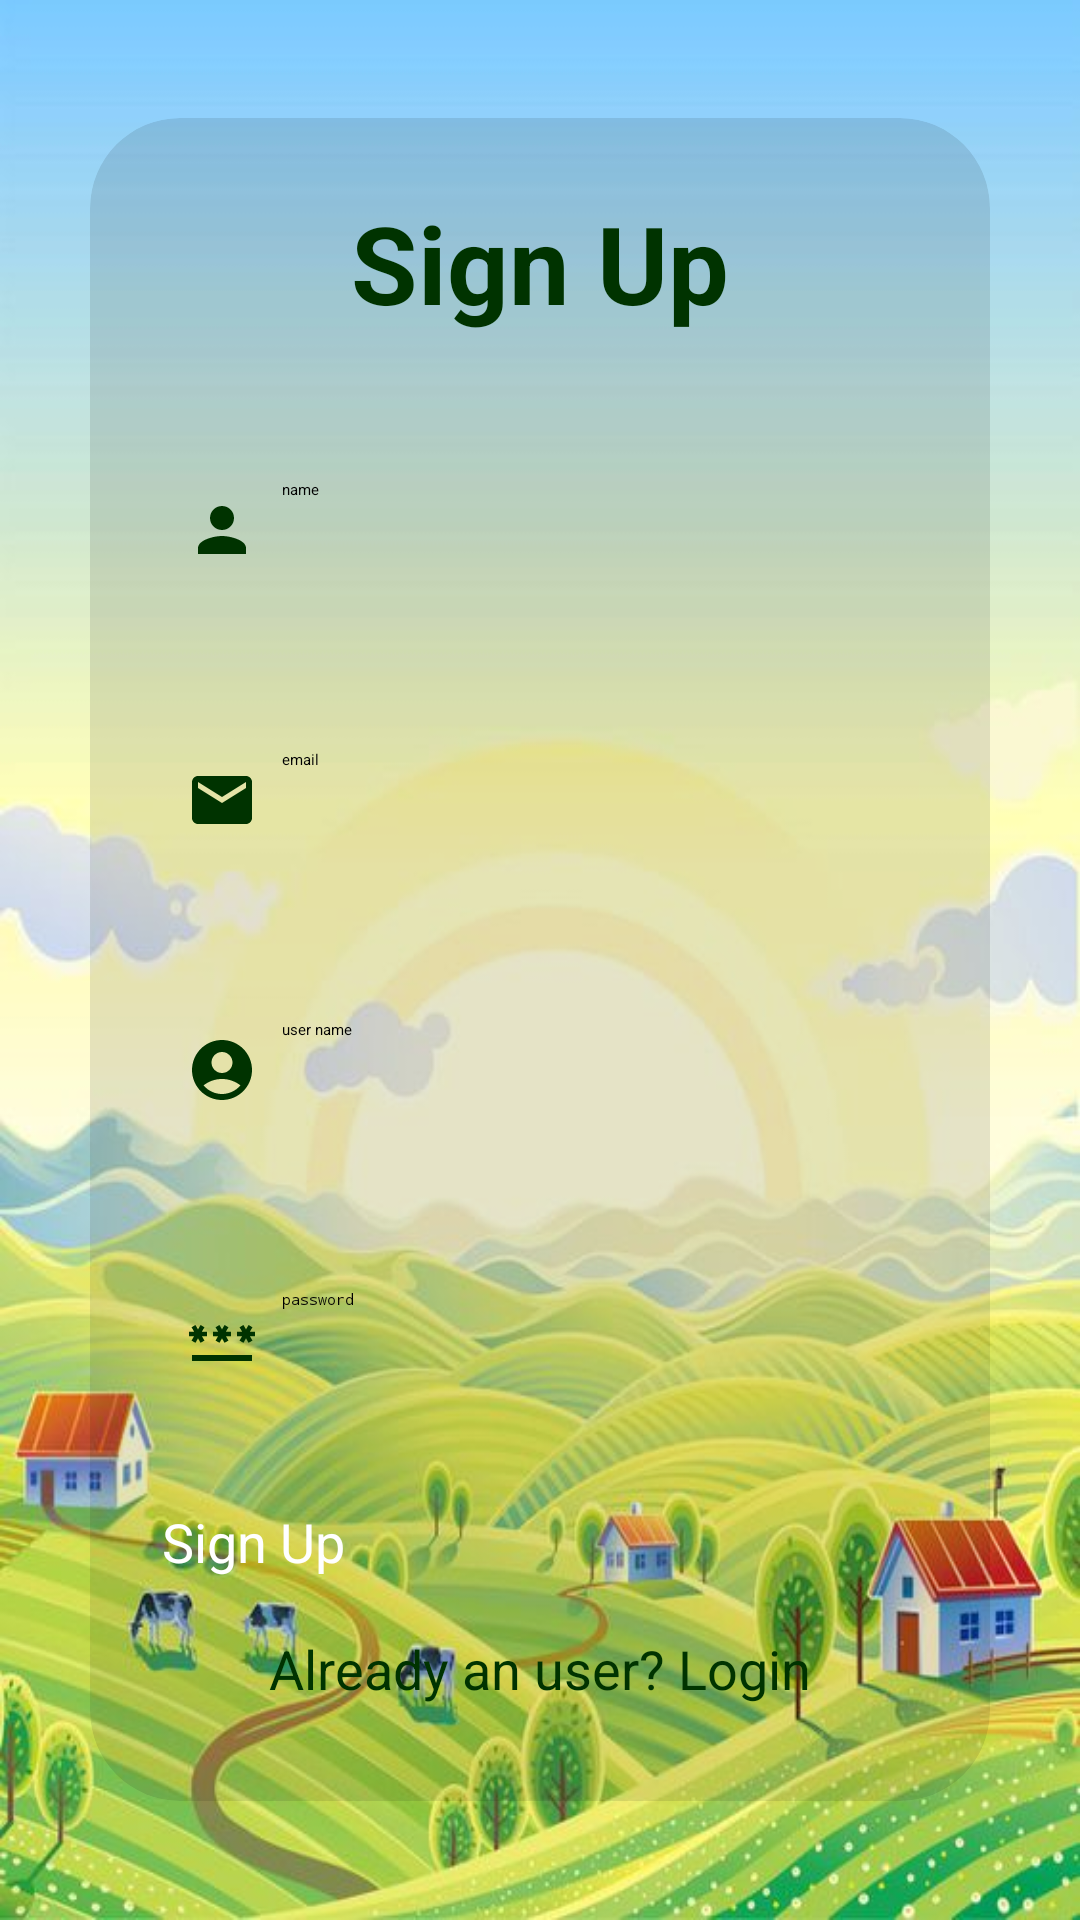

Android layout source for this screen:
<!-- AndroidManifest.xml: application theme Theme.SmartFarm -->
<!-- res/layout/activity_signup.xml -->
<?xml version="1.0" encoding="utf-8"?>
<LinearLayout xmlns:android="http://schemas.android.com/apk/res/android"
    xmlns:app="http://schemas.android.com/apk/res-auto"
    xmlns:tools="http://schemas.android.com/tools"
    android:layout_width="match_parent"
    android:layout_height="match_parent"
    android:orientation="vertical"
    android:background="@drawable/bck2"
    android:gravity="center"
    tools:context=".SignupActivity">

    <androidx.cardview.widget.CardView
        android:layout_width="match_parent"
        android:layout_height="wrap_content"
        android:layout_margin="30dp"
        android:backgroundTint="@color/Transparent"
        app:cardCornerRadius="30dp"
        app:cardElevation="20dp">
        
        <LinearLayout
            android:layout_width="match_parent"
            android:layout_height="wrap_content"
            android:orientation="vertical"
            android:layout_gravity="center_horizontal"
            android:padding="24dp"
            android:backgroundTint="@color/Transparent"
            android:background="@drawable/border_vert">
            <TextView
                android:layout_width="match_parent"
                android:layout_height="wrap_content"
                android:text="Sign Up"
                android:textSize="36sp"
                android:textStyle="bold"
                android:gravity="center"
                android:textColor="#003300"/>
            <EditText
                android:layout_width="match_parent"
                android:layout_height="50dp"
                android:id="@+id/sign_name"
                android:background="@drawable/border_vert"
                android:layout_marginTop="40dp"
                android:padding="8dp"
                android:hint="name"
                android:drawableLeft="@drawable/baseline_person_24"
                android:drawablePadding="8dp"
                android:textColor="@color/black"/>
            <EditText
                android:layout_width="match_parent"
                android:layout_height="50dp"
                android:id="@+id/sign_email"
                android:background="@drawable/border_vert"
                android:layout_marginTop="40dp"
                android:padding="8dp"
                android:hint="email"
                android:drawableLeft="@drawable/baseline_email_24"
                android:drawablePadding="8dp"
                android:textColor="@color/black"/>
            <EditText
                android:layout_width="match_parent"
                android:layout_height="50dp"
                android:id="@+id/user_name"
                android:background="@drawable/border_vert"
                android:layout_marginTop="40dp"
                android:padding="8dp"
                android:hint="user name"
                android:drawableLeft="@drawable/baseline_account_circle_24"
                android:drawablePadding="8dp"
                android:textColor="@color/black"/>
            <EditText
                android:layout_width="match_parent"
                android:layout_height="50dp"
                android:id="@+id/signup_password"
                android:background="@drawable/border_vert"
                android:layout_marginTop="40dp"
                android:padding="8dp"
                android:hint="password"
                android:inputType="textPassword"
                android:drawableLeft="@drawable/baseline_password_24"
                android:drawablePadding="8dp"
                android:textColor="@color/black"/>
                <Button
                    android:layout_width="match_parent"
                    android:layout_height="wrap_content"
                    android:id="@+id/btn_signup"
                    android:text="Sign Up"
                    android:textSize="18sp"
                    android:textColor="@color/white"
                    android:backgroundTint="#003300"

                    android:layout_marginTop="30dp" />
                <TextView
                    android:layout_width="wrap_content"
                    android:id="@+id/LoginRedirectText"
                    android:layout_height="wrap_content"
                    android:text="Already an user? Login"
                    android:layout_gravity="center"
                    android:padding="8dp"
                    android:layout_marginTop="10dp"
                    android:textSize="18sp"
                    android:textColor="#003300"/>
        </LinearLayout>
    </androidx.cardview.widget.CardView>

</LinearLayout>
<!-- resources referenced by this layout -->
<resources>
  <color name="Transparent">#1A000000</color>
  <color name="black">#FF000000</color>
  <color name="white">#FFFFFFFF</color>
  <!-- drawable baseline_account_circle_24 (drawable) -->
  <vector android:height="24dp" android:tint="#003300"
      android:viewportHeight="24" android:viewportWidth="24"
      android:width="24dp" xmlns:android="http://schemas.android.com/apk/res/android">
      <path android:fillColor="@android:color/white" android:pathData="M12,2C6.48,2 2,6.48 2,12s4.48,10 10,10s10,-4.48 10,-10S17.52,2 12,2zM12,6c1.93,0 3.5,1.57 3.5,3.5S13.93,13 12,13s-3.5,-1.57 -3.5,-3.5S10.07,6 12,6zM12,20c-2.03,0 -4.43,-0.82 -6.14,-2.88C7.55,15.8 9.68,15 12,15s4.45,0.8 6.14,2.12C16.43,19.18 14.03,20 12,20z"/>
  </vector>
  <!-- drawable baseline_email_24 (drawable) -->
  <vector android:height="24dp" android:tint="#003300"
      android:viewportHeight="24" android:viewportWidth="24"
      android:width="24dp" xmlns:android="http://schemas.android.com/apk/res/android">
      <path android:fillColor="@android:color/white" android:pathData="M20,4L4,4c-1.1,0 -1.99,0.9 -1.99,2L2,18c0,1.1 0.9,2 2,2h16c1.1,0 2,-0.9 2,-2L22,6c0,-1.1 -0.9,-2 -2,-2zM20,8l-8,5 -8,-5L4,6l8,5 8,-5v2z"/>
  </vector>
  <!-- drawable baseline_password_24 (drawable) -->
  <vector android:height="24dp" android:tint="#003300"
      android:viewportHeight="24" android:viewportWidth="24"
      android:width="24dp" xmlns:android="http://schemas.android.com/apk/res/android">
      <path android:fillColor="@android:color/white" android:pathData="M2,17h20v2H2V17zM3.15,12.95L4,11.47l0.85,1.48l1.3,-0.75L5.3,10.72H7v-1.5H5.3l0.85,-1.47L4.85,7L4,8.47L3.15,7l-1.3,0.75L2.7,9.22H1v1.5h1.7L1.85,12.2L3.15,12.95zM9.85,12.2l1.3,0.75L12,11.47l0.85,1.48l1.3,-0.75l-0.85,-1.48H15v-1.5h-1.7l0.85,-1.47L12.85,7L12,8.47L11.15,7l-1.3,0.75l0.85,1.47H9v1.5h1.7L9.85,12.2zM23,9.22h-1.7l0.85,-1.47L20.85,7L20,8.47L19.15,7l-1.3,0.75l0.85,1.47H17v1.5h1.7l-0.85,1.48l1.3,0.75L20,11.47l0.85,1.48l1.3,-0.75l-0.85,-1.48H23V9.22z"/>
  </vector>
  <!-- drawable baseline_person_24 (drawable) -->
  <vector android:height="24dp" android:tint="#003300"
      android:viewportHeight="24" android:viewportWidth="24"
      android:width="24dp" xmlns:android="http://schemas.android.com/apk/res/android">
      <path android:fillColor="@android:color/white" android:pathData="M12,12c2.21,0 4,-1.79 4,-4s-1.79,-4 -4,-4 -4,1.79 -4,4 1.79,4 4,4zM12,14c-2.67,0 -8,1.34 -8,4v2h16v-2c0,-2.66 -5.33,-4 -8,-4z"/>
  </vector>
  <!-- drawable bck2: jpg bitmap (drawable, 50761 bytes) -->
</resources>
